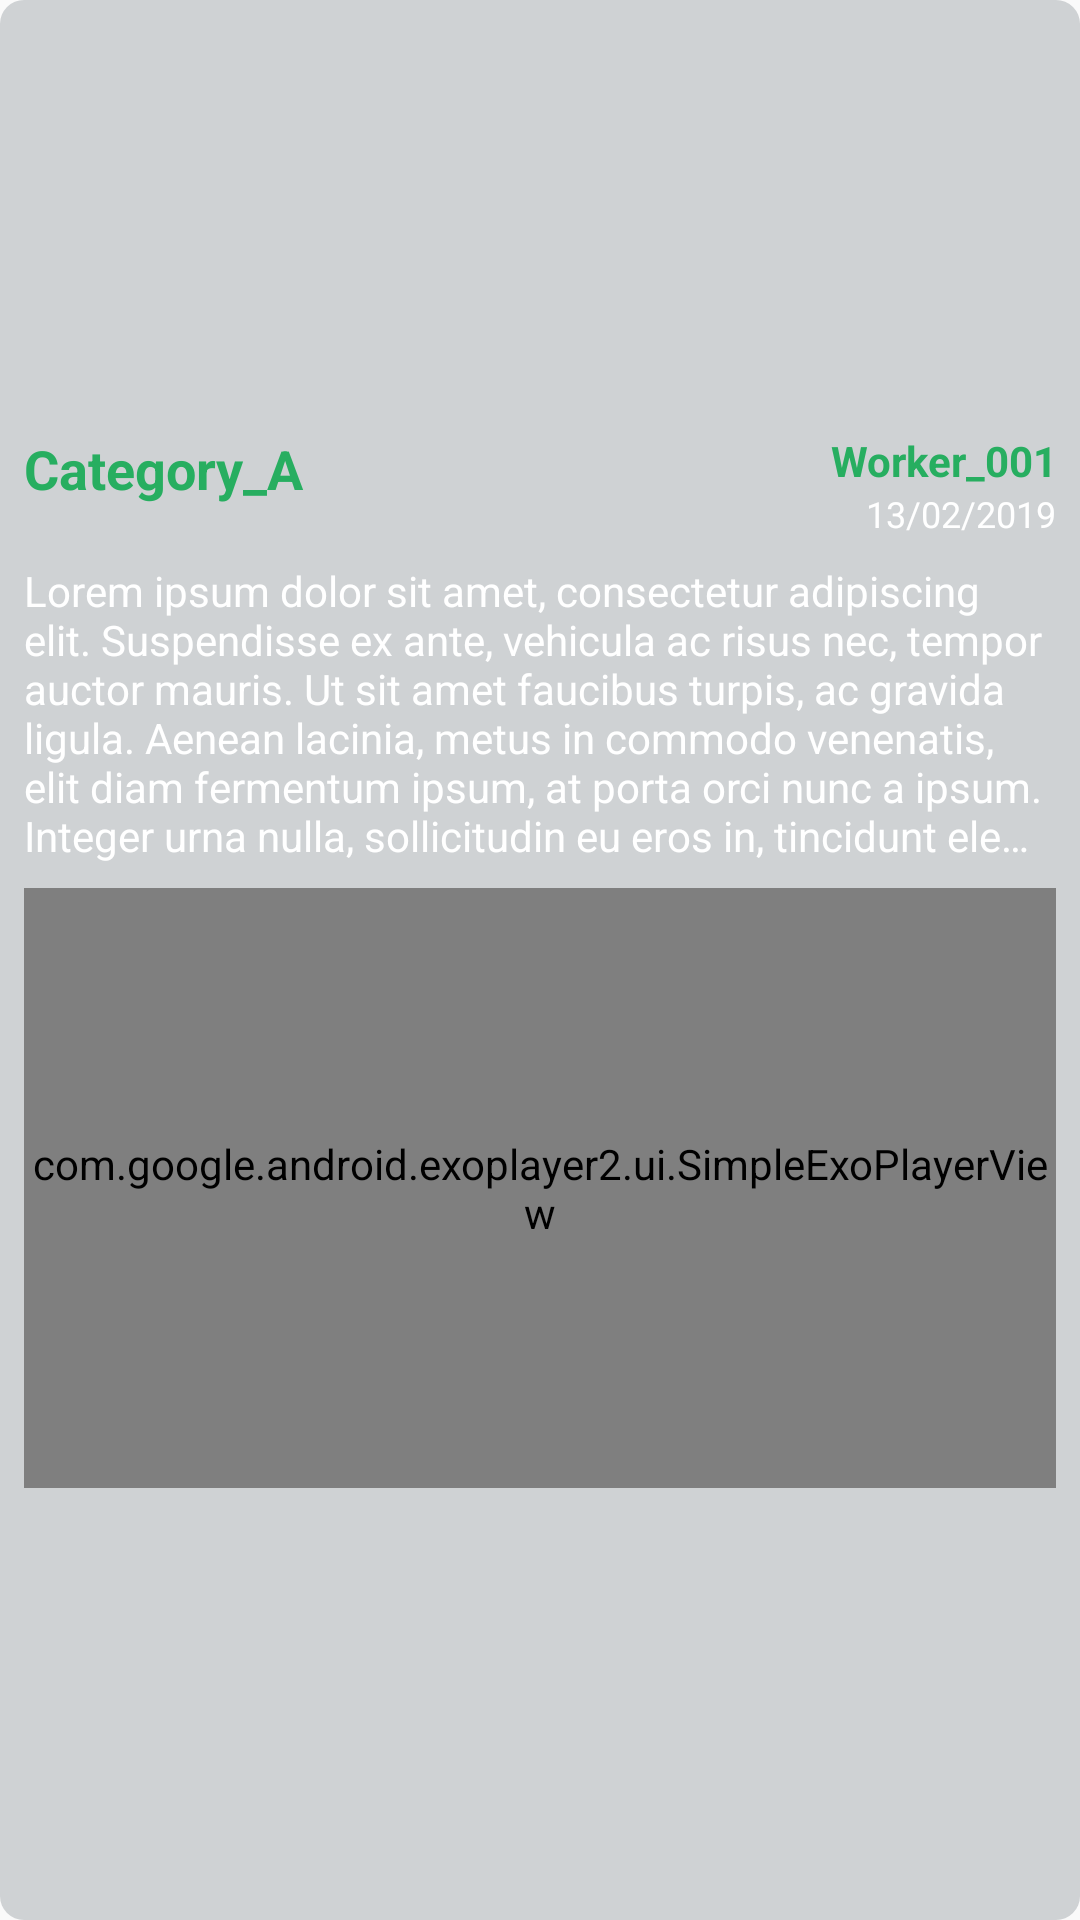

Reconstruct the res/layout file that produces this screen, plus the resources it refers to.
<!-- AndroidManifest.xml: application theme Theme.AppCompat.Light.NoActionBar -->
<!-- res/layout/description_point.xml -->
<?xml version="1.0" encoding="utf-8"?>
<LinearLayout xmlns:android="http://schemas.android.com/apk/res/android"
    xmlns:app="http://schemas.android.com/apk/res-auto"
    android:layout_width="match_parent"
    android:layout_height="match_parent"
    android:background="@drawable/bg_description_category"
    android:gravity="center"
    android:orientation="vertical"
    android:padding="@dimen/space_view_8">

    <androidx.constraintlayout.widget.ConstraintLayout
        android:id="@+id/layout_description_category"
        android:layout_width="match_parent"
        android:layout_height="wrap_content">

        <TextView
            android:id="@+id/text_name_category"
            android:layout_width="0dp"
            android:layout_height="wrap_content"
            android:layout_marginRight="@dimen/space_view_8"
            android:ellipsize="end"
            android:maxLines="1"
            android:text="@string/name_category"
            android:textColor="@color/blue1"
            android:textSize="@dimen/size_text_18"
            android:textStyle="bold"
            app:layout_constraintHorizontal_chainStyle="spread_inside"
            app:layout_constraintHorizontal_weight="6"
            app:layout_constraintLeft_toLeftOf="parent"
            app:layout_constraintRight_toLeftOf="@+id/text_name_worker"
            app:layout_constraintTop_toTopOf="parent" />

        <TextView
            android:id="@+id/text_name_worker"
            android:layout_width="0dp"
            android:layout_height="wrap_content"
            android:layout_marginLeft="@dimen/space_view_8"
            android:ellipsize="end"
            android:gravity="right"
            android:maxLines="1"
            android:text="@string/name_worker"
            android:textColor="@color/blue1"
            android:textSize="@dimen/size_text_14"
            android:textStyle="bold"
            app:layout_constraintHorizontal_weight="4"
            app:layout_constraintLeft_toRightOf="@+id/text_name_category"
            app:layout_constraintRight_toRightOf="parent"
            app:layout_constraintTop_toTopOf="parent" />

        <TextView
            android:id="@+id/text_date"
            android:layout_width="wrap_content"
            android:layout_height="wrap_content"
            android:layout_marginStart="@dimen/space_view_8"
            android:text="@string/date"
            android:textColor="@color/white"
            android:textSize="@dimen/size_text_12"
            app:layout_constraintRight_toRightOf="parent"
            app:layout_constraintTop_toBottomOf="@id/text_name_worker" />

        <TextView
            android:id="@+id/text_description_category"
            android:layout_width="match_parent"
            android:layout_height="wrap_content"
            android:layout_marginTop="@dimen/space_view_8"
            android:ellipsize="end"
            android:maxLines="6"
            android:text="@string/description"
            android:textColor="@color/white"
            app:layout_constraintLeft_toLeftOf="parent"
            app:layout_constraintRight_toRightOf="parent"
            app:layout_constraintTop_toBottomOf="@+id/text_date" />

    </androidx.constraintlayout.widget.ConstraintLayout>

    <FrameLayout
        android:id="@+id/main_media_frame"
        android:layout_width="match_parent"
        android:layout_height="200dp"
        android:layout_marginTop="@dimen/space_view_8"
        android:background="@android:color/transparent">

        <com.google.android.exoplayer2.ui.SimpleExoPlayerView
            android:id="@+id/exoplayer"
            android:layout_width="match_parent"
            android:layout_height="match_parent"
            android:layout_gravity="center" />

    </FrameLayout>

</LinearLayout>
<!-- resources referenced by this layout -->
<resources>
  <color name="blue1">#27AE60</color>
  <color name="white">#FFFFFF</color>
  <dimen name="size_text_12">12sp</dimen>
  <dimen name="size_text_14">14sp</dimen>
  <dimen name="size_text_18">18sp</dimen>
  <dimen name="space_view_8">8dp</dimen>
  <!-- drawable bg_description_category (drawable) -->
  <?xml version="1.0" encoding="utf-8"?>
  <shape xmlns:android="http://schemas.android.com/apk/res/android">
  
      <corners android:radius="@dimen/space_view_8" />
      <solid android:color="@color/bgDescriptionCategory"/>
  
  </shape>
  <string name="date">13/02/2019</string>
  <string name="description">Lorem ipsum dolor sit amet, consectetur adipiscing elit.
          Suspendisse ex ante, vehicula ac risus nec, tempor auctor mauris.
          Ut sit amet faucibus turpis, ac gravida ligula. Aenean lacinia, metus in commodo venenatis, elit diam fermentum ipsum,
          at porta orci nunc a ipsum. Integer urna nulla, sollicitudin eu eros in, tincidunt elementum quam. Nulla non ex at purus vehicula</string>
  <string name="name_category">Category_A</string>
  <string name="name_worker">Worker_001</string>
  <color name="bgDescriptionCategory">#50717A7F</color>
</resources>
